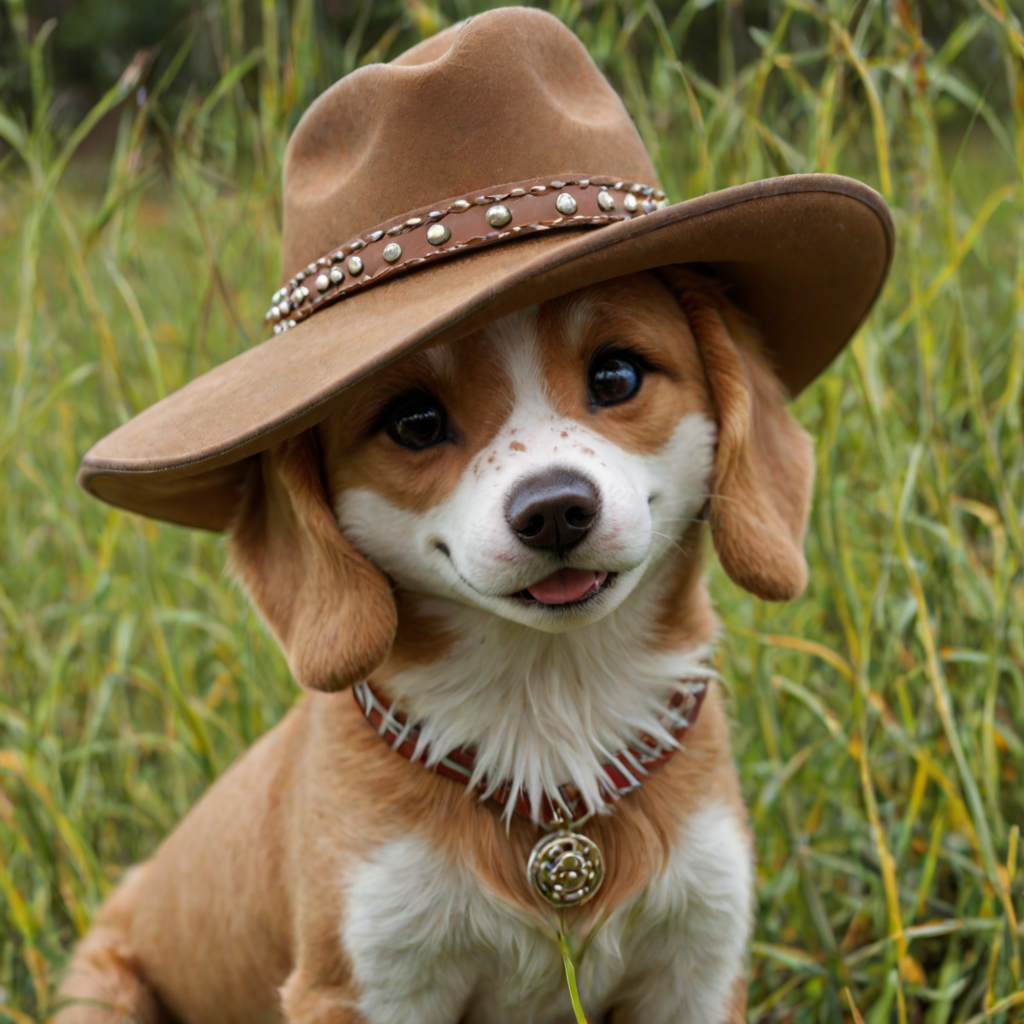
Generation parameters embedded in this image by AUTOMATIC1111 Stable Diffusion web UI or a fork of it (Forge, ...) (PNG 'parameters' text chunk):
Cute dog with cowboy hat
Negative prompt: Text, Trademark, Watermark
Steps: 20, Sampler: euler, CFG scale: 8.0, Seed: 541151807771403, Size: 1024x1024, Model: PONY\ponyRealism_V22MainVAE.safetensors, Model hash: 7c97ecf786, Lora_0 Model name: Hand-Painted_2d_Seamless_Textures-000007.safetensors, Lora_0 Model hash: d562ac1e70, Lora_0 Strength model: 1.0, Lora_0 Strength clip: 1.0, Hashes: {"model": "7c97ecf786", "lora:Hand-Painted_2d_Seamless_Textures-000007": "d562ac1e70"}